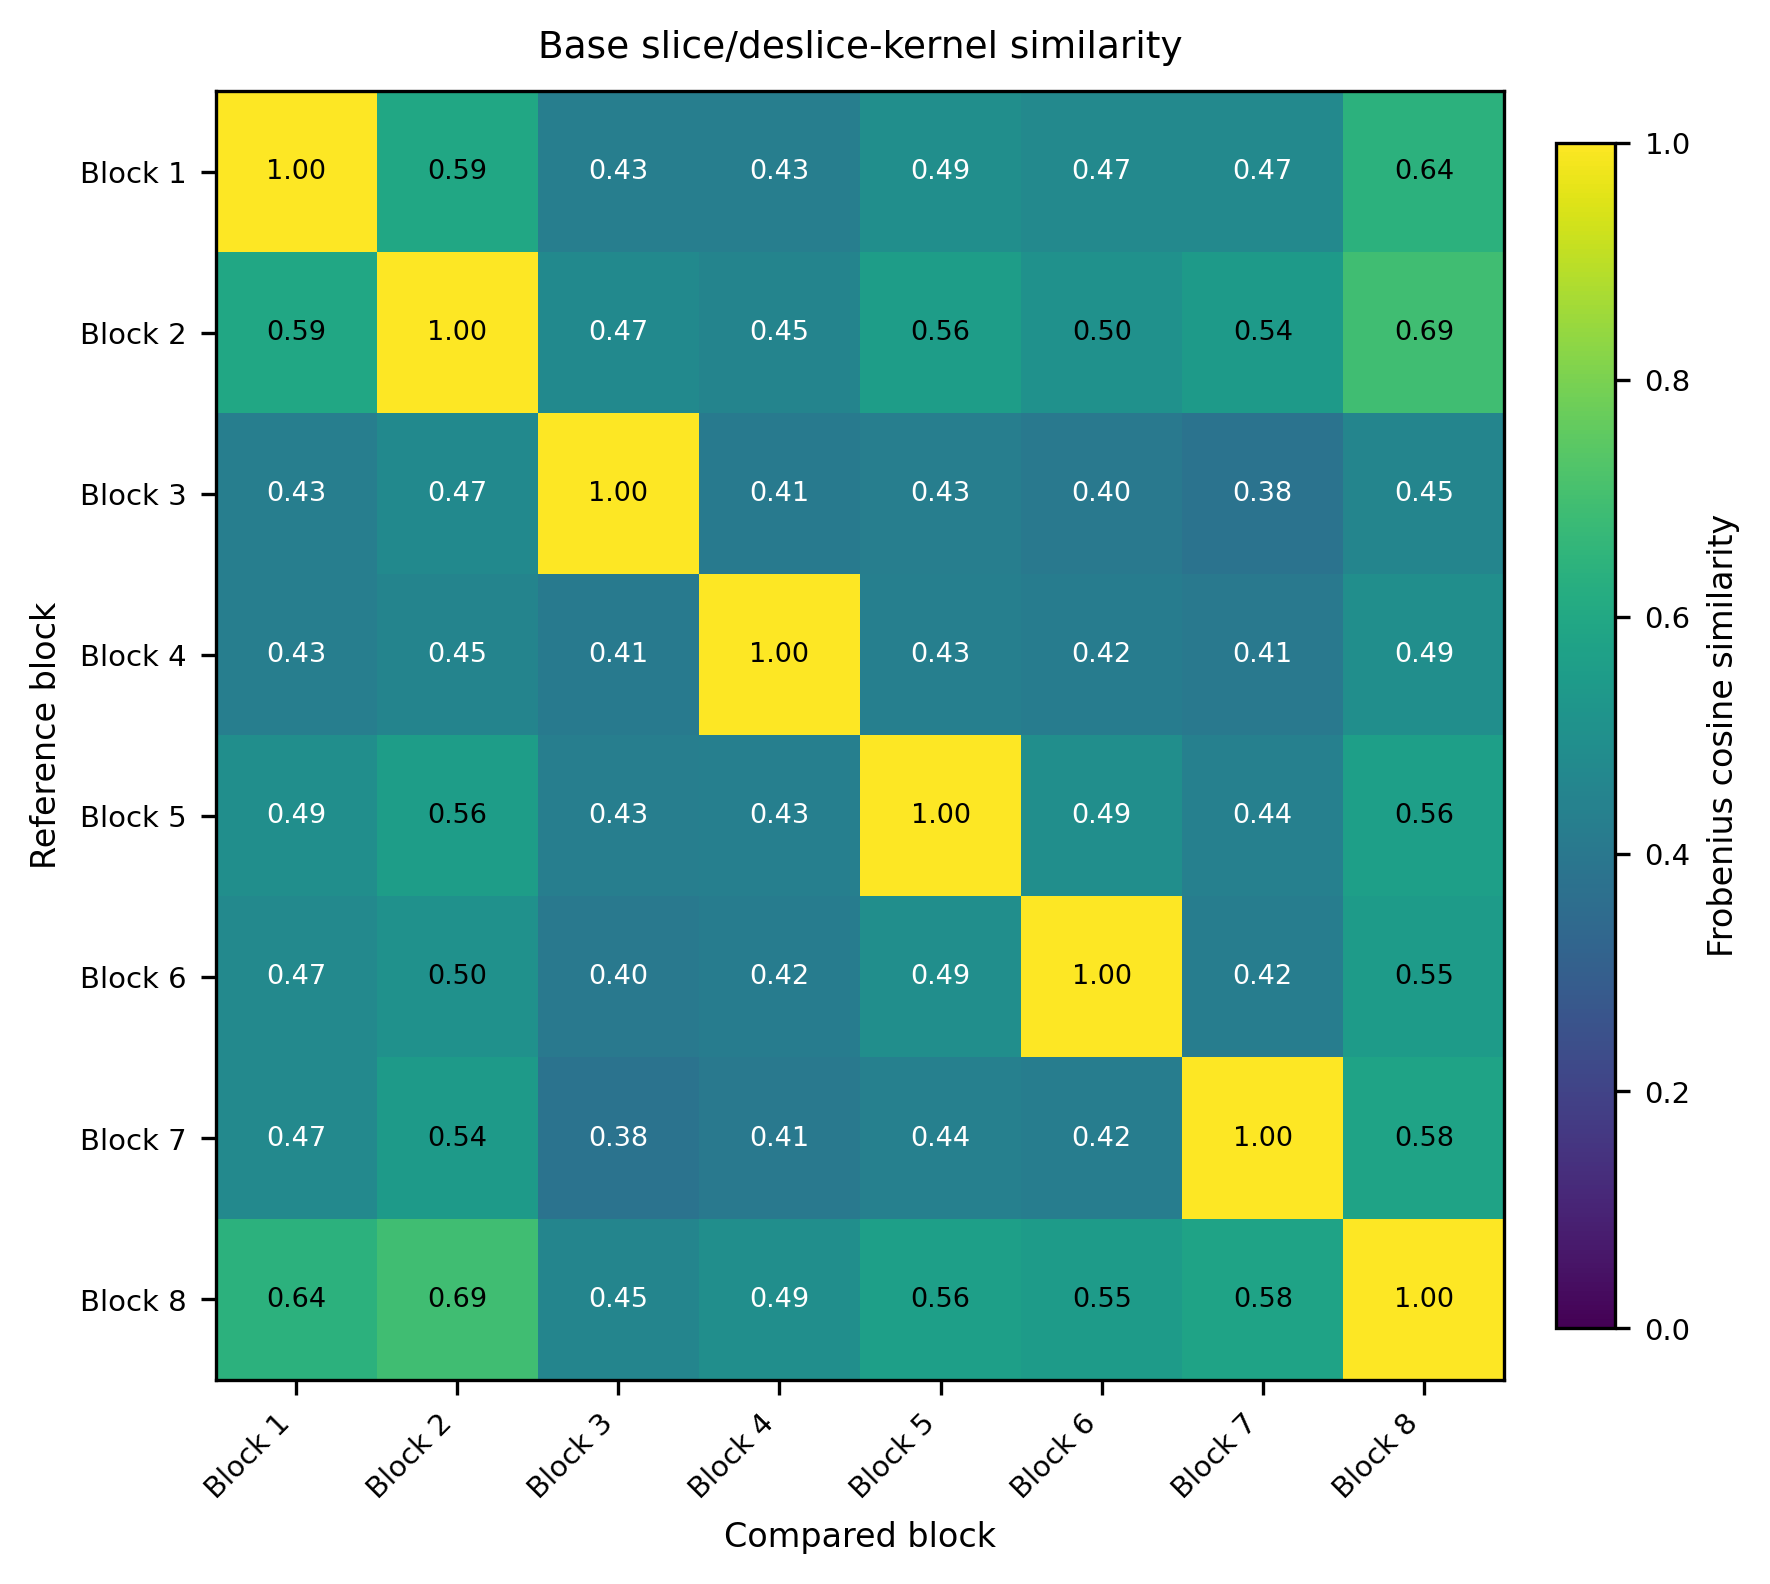

The table this chart was drawn from, first rows:
, Block 1, Block 2, Block 3, Block 4, Block 5, Block 6, Block 7, Block 8
Block 1, 1, 0.5941, 0.4285, 0.4295, 0.4928, 0.4694, 0.4693, 0.6434
Block 2, 0.5941, 1, 0.4734, 0.4523, 0.5552, 0.5042, 0.5433, 0.6917
Block 3, 0.4285, 0.4734, 1, 0.412, 0.4296, 0.405, 0.3793, 0.4535
Block 4, 0.4295, 0.4523, 0.412, 1, 0.4318, 0.4205, 0.4057, 0.4923
Block 5, 0.4928, 0.5552, 0.4296, 0.4318, 1, 0.4948, 0.4369, 0.5628
Block 6, 0.4694, 0.5042, 0.405, 0.4205, 0.4948, 1, 0.4245, 0.5485
Block 7, 0.4693, 0.5433, 0.3793, 0.4057, 0.4369, 0.4245, 1, 0.5797
Block 8, 0.6434, 0.6917, 0.4535, 0.4923, 0.5628, 0.5485, 0.5797, 1
